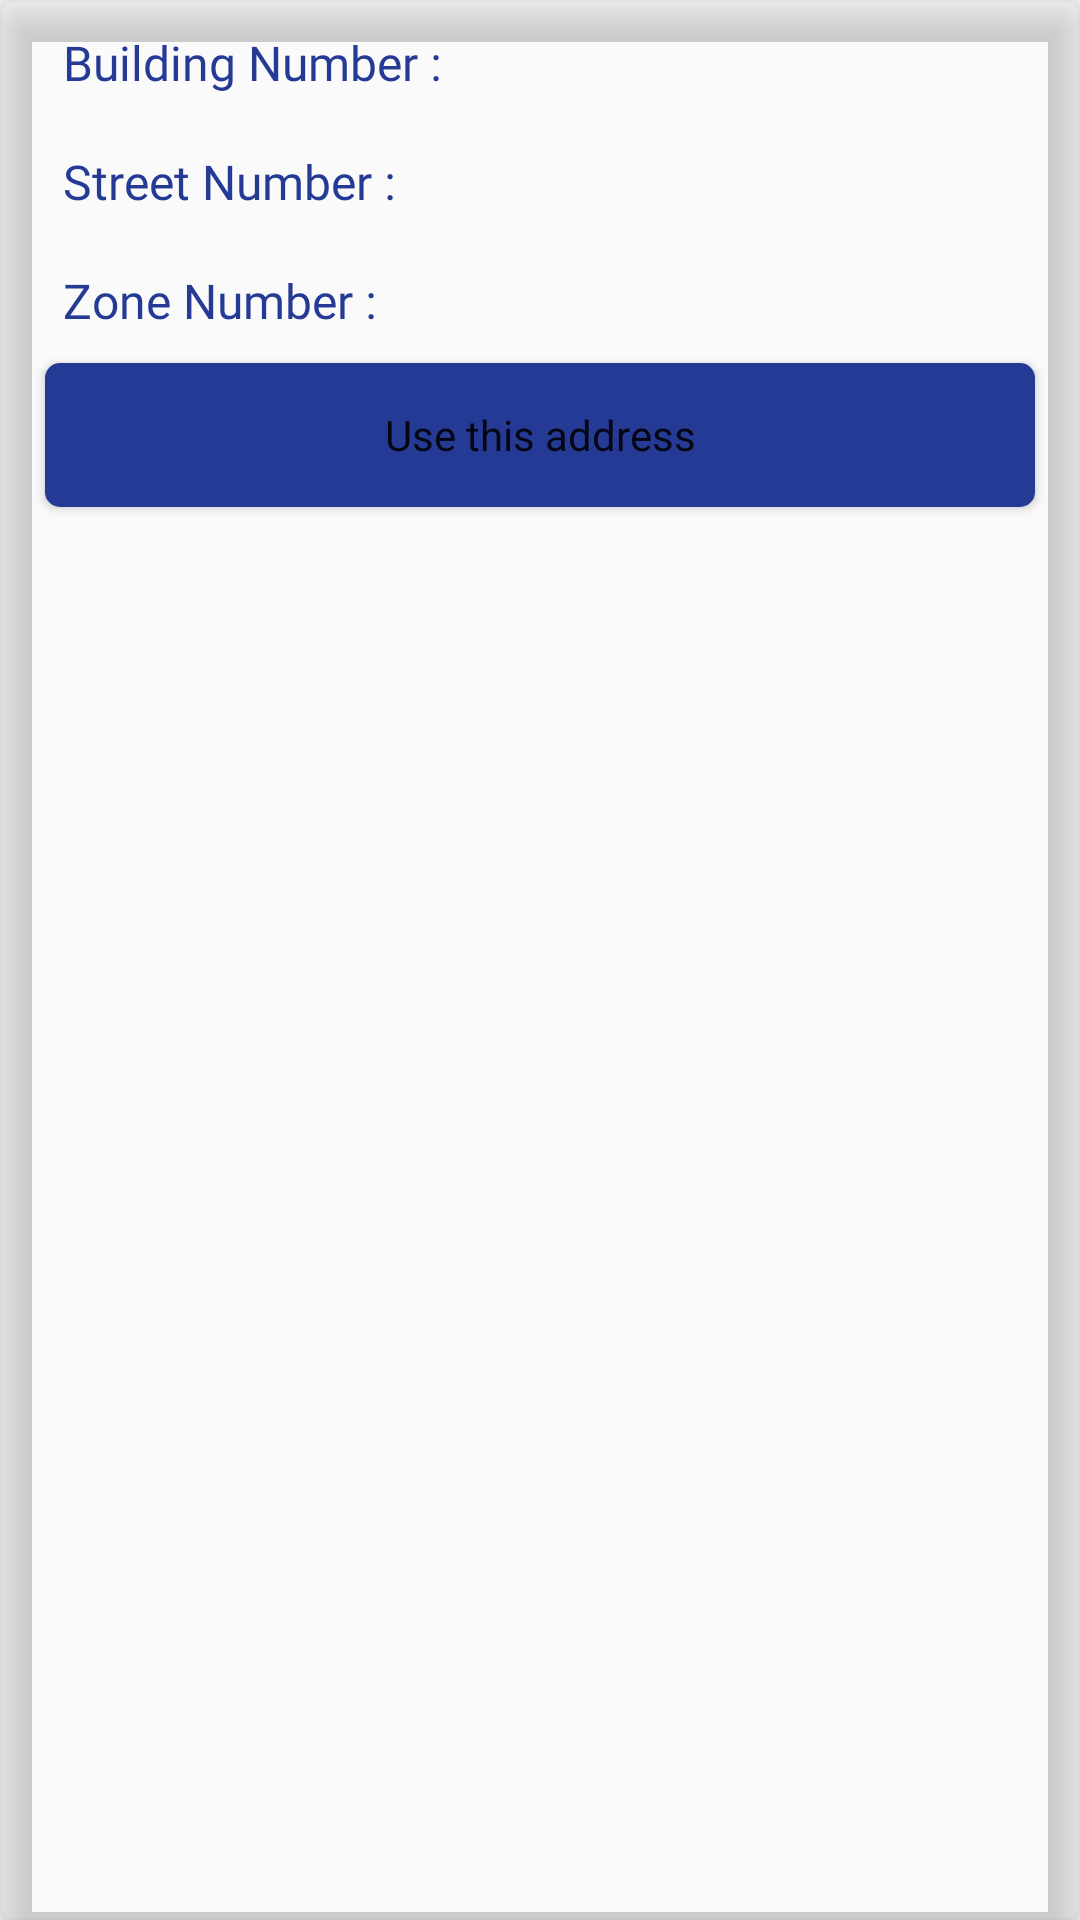

Reconstruct the res/layout file that produces this screen, plus the resources it refers to.
<!-- AndroidManifest.xml: application theme AppTheme -->
<!-- res/layout/layout_address.xml -->
<?xml version="1.0" encoding="utf-8"?>
<layout xmlns:app="http://schemas.android.com/apk/res-auto">

    <data>
        <variable
            name="address"
            type="com.example.laundryapp.user.response.AddressResponse.Addres" />
    </data>
    <androidx.cardview.widget.CardView
        android:id="@+id/card_address"
        xmlns:android="http://schemas.android.com/apk/res/android"
        android:layout_width="match_parent"
        android:layout_height="wrap_content"
        android:layout_marginLeft="@dimen/size_16dp"
        android:layout_marginRight="@dimen/size_16dp"
        android:padding="@dimen/size_5dp"
        app:cardElevation="@dimen/size_8dp"
        app:cardBackgroundColor="@color/mdtp_white"
        app:cardCornerRadius="@dimen/size_5dp"
        android:layout_marginBottom="@dimen/size_5dp"
        android:layout_marginTop="@dimen/padd_10">

        <RelativeLayout
            android:layout_width="match_parent"
            android:layout_height="match_parent">

            <TextView
                android:id="@+id/textView_buildingnumber"
                android:layout_width="wrap_content"
                android:layout_height="wrap_content"
                android:textSize="@dimen/size_16dp"
                android:layout_marginTop="@dimen/size_5dp"
                android:textColor="@color/colorDarkstateBlue"
                android:text="Building Number :"
                android:fontFamily="@font/amaranth"
                android:padding="@dimen/size_5dp"
                android:layout_marginLeft="@dimen/size_16dp"/>

            <TextView
                android:id="@+id/building_number"
                android:layout_width="wrap_content"
                android:layout_height="wrap_content"
                android:textSize="@dimen/size_16dp"
                android:layout_marginTop="@dimen/size_5dp"
                android:textColor="@color/colorDarkstateBlue"
                android:fontFamily="@font/amaranth"
                android:layout_alignParentRight="true"
                android:layout_marginRight="@dimen/padd_10"
                android:text="@{address.building_number}"
                android:padding="@dimen/size_5dp"
                android:layout_marginLeft="@dimen/size_16dp"/>

            <TextView
                android:id="@+id/textView_streetNumber"
                android:layout_width="wrap_content"
                android:layout_height="wrap_content"
                android:textSize="@dimen/size_16dp"
                android:textColor="@color/colorDarkstateBlue"
                android:text="Street Number :"
                android:fontFamily="@font/amaranth"
                android:layout_marginTop="@dimen/size_8dp"
                android:layout_below="@id/textView_buildingnumber"
                android:padding="@dimen/size_5dp"
                android:layout_marginLeft="@dimen/size_16dp"/>

            <TextView
                android:id="@+id/steet_number"
                android:layout_width="wrap_content"
                android:layout_height="wrap_content"
                android:textSize="@dimen/size_16dp"
                android:textColor="@color/colorDarkstateBlue"
                android:layout_below="@id/textView_buildingnumber"
                android:layout_marginTop="@dimen/size_8dp"
                android:layout_alignParentRight="true"
                android:fontFamily="@font/amaranth"
                android:layout_marginRight="@dimen/padd_10"
                android:text="@{address.street_address}"
                android:padding="@dimen/size_5dp"
                android:layout_marginLeft="@dimen/size_16dp"/>

            <TextView
                android:id="@+id/textView_zoneNumber"
                android:layout_width="wrap_content"
                android:layout_height="wrap_content"
                android:textSize="@dimen/size_16dp"
                android:textColor="@color/colorDarkstateBlue"
                android:text="Zone Number :"
                android:fontFamily="@font/amaranth"
                android:layout_marginTop="@dimen/size_8dp"
                android:layout_below="@id/textView_streetNumber"
                android:padding="@dimen/size_5dp"
                android:layout_marginLeft="@dimen/size_16dp"/>

            <TextView
                android:id="@+id/zone_number"
                android:layout_width="wrap_content"
                android:layout_height="wrap_content"
                android:textSize="@dimen/size_16dp"
                android:textColor="@color/colorDarkstateBlue"
                android:layout_below="@id/textView_streetNumber"
                android:layout_marginTop="@dimen/size_8dp"
                android:layout_alignParentRight="true"
                android:layout_marginRight="@dimen/padd_10"
                android:fontFamily="@font/amaranth"
                android:text="@{address.zone_no}"
                android:padding="@dimen/size_5dp"
                android:layout_marginLeft="@dimen/size_16dp"/>

            <Button
                android:id="@+id/button_order"
                android:layout_width="match_parent"
                android:layout_height="wrap_content"
                android:background="@drawable/login_button"                android:layout_below="@id/zone_number"
                android:layout_marginBottom="@dimen/size_8dp"
                android:layout_marginLeft="@dimen/size_15dp"
                android:layout_marginRight="@dimen/size_15dp"
                android:text="Use this address"
                android:textAllCaps="false"
                android:fontFamily="@font/amaranth"
                android:textColor="@color/mdtp_white"
                android:layout_marginTop="@dimen/size_5dp"/>


        </RelativeLayout>

    </androidx.cardview.widget.CardView>
</layout>
<!-- resources referenced by this layout -->
<resources>
  <color name="colorDarkstateBlue">#253a95</color>
  <dimen name="padd_10">10dp</dimen>
  <dimen name="size_15dp">15dp</dimen>
  <dimen name="size_16dp">16dp</dimen>
  <dimen name="size_5dp">5dp</dimen>
  <dimen name="size_8dp">8dp</dimen>
  <!-- drawable login_button (drawable) -->
  <?xml version="1.0" encoding="utf-8"?>
  <shape xmlns:android="http://schemas.android.com/apk/res/android"
  
      android:shape="rectangle" android:padding="40dp">
  
      
  
      <solid android:color="@color/colorDarkstateBlue"/>
  
      <corners
  
          android:bottomRightRadius="5dp"
  
          android:bottomLeftRadius="5dp"
  
          android:topLeftRadius="5dp"
  
          android:topRightRadius="5dp"/>
  
  </shape>
  <style name="AppTheme" parent="Theme.AppCompat.Light.NoActionBar">
          
          <item name="colorPrimary">@color/colorPrimary</item>
          <item name="colorPrimaryDark">@color/colorPrimaryDark</item>
          <item name="colorAccent">@color/colorAccent</item>
      </style>
  <color name="colorPrimary">#483D8B</color>
  <color name="colorPrimaryDark">#253a95</color>
  <color name="colorAccent">#03DAC5</color>
</resources>
